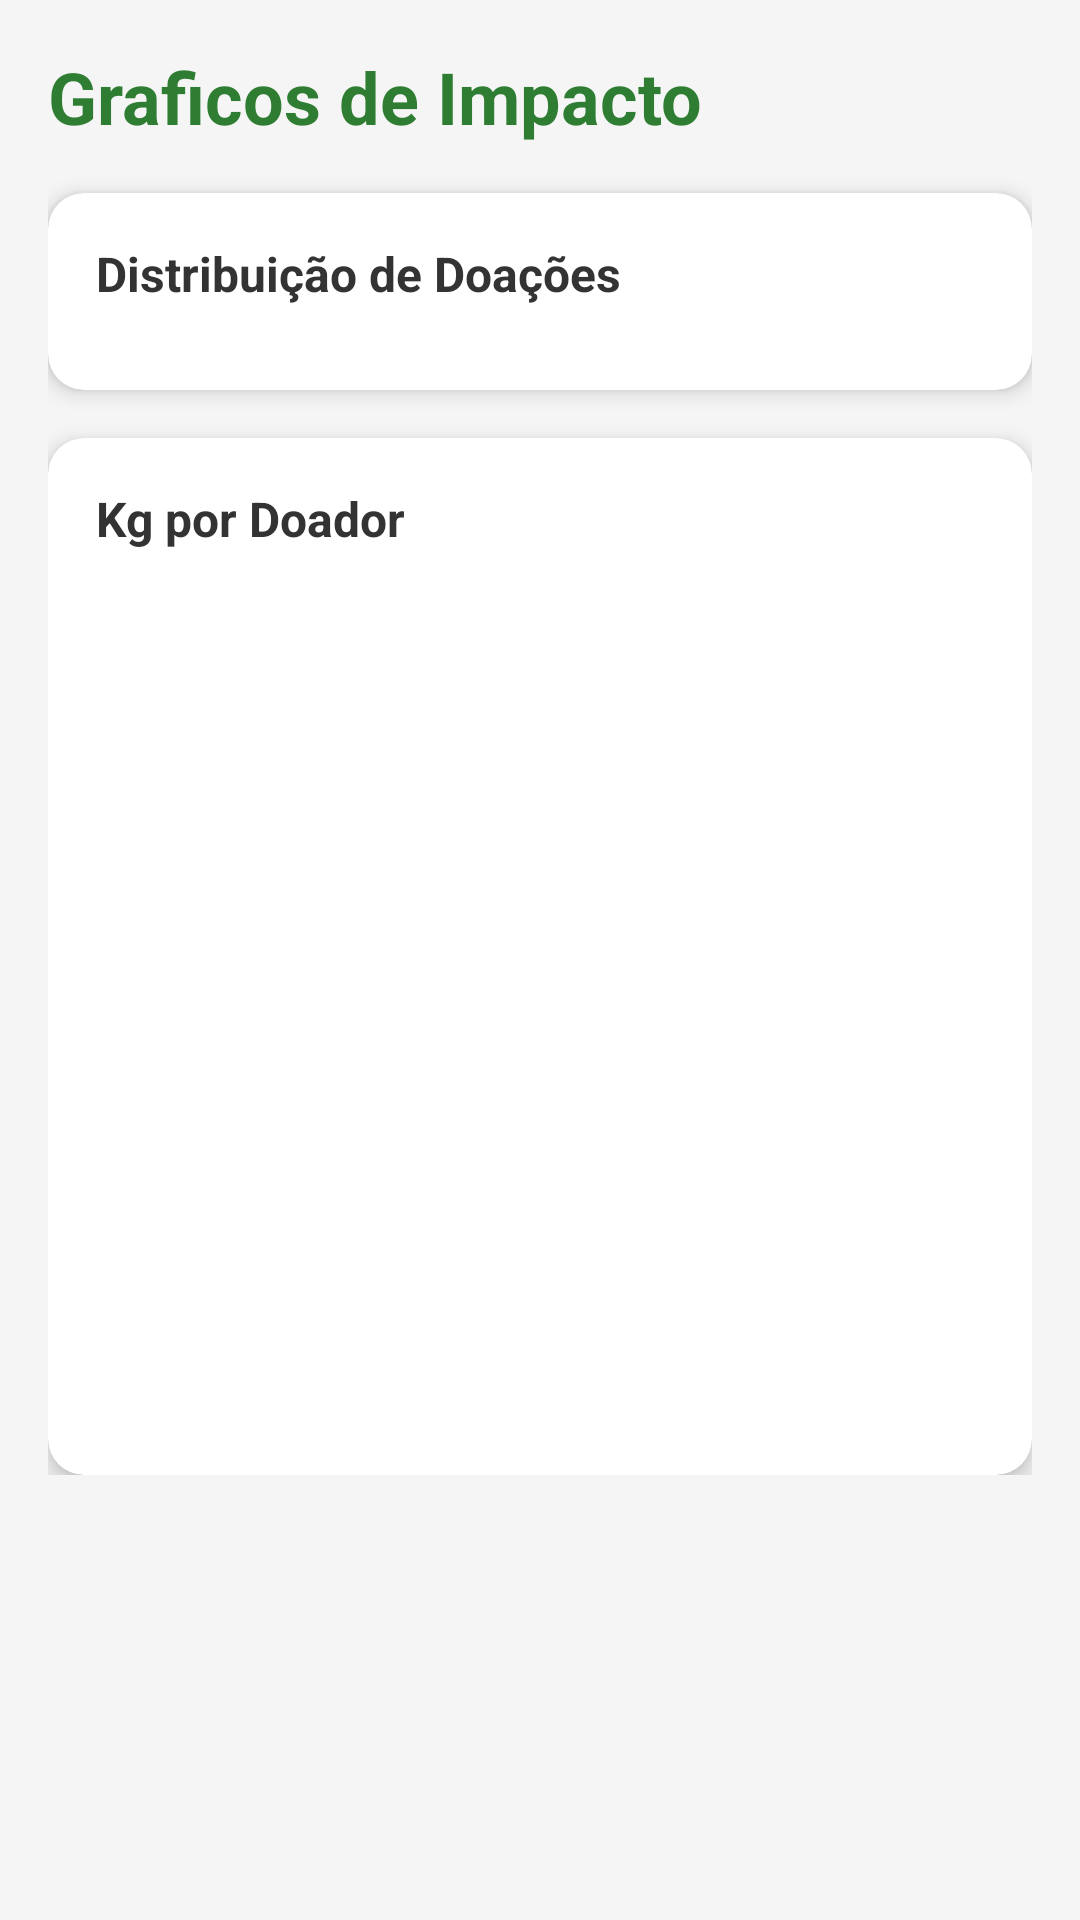

The Android layout XML behind this screen, and the referenced resources:
<!-- AndroidManifest.xml: application theme Theme.FoodBridgeAnalytics2 -->
<!-- res/layout/fragment_charts.xml -->
<?xml version="1.0" encoding="utf-8"?>
<ScrollView xmlns:android="http://schemas.android.com/apk/res/android"
    android:layout_width="match_parent"
    android:layout_height="match_parent"
    android:background="#F5F5F5">

    <LinearLayout
        android:layout_width="match_parent"
        android:layout_height="wrap_content"
        android:orientation="vertical"
        android:padding="16dp">

        <TextView
            android:layout_width="match_parent"
            android:layout_height="wrap_content"
            android:text="Graficos de Impacto"
            android:textSize="24sp"
            android:textStyle="bold"
            android:textColor="#2E7D32"
            android:layout_marginBottom="16dp"/>

        <androidx.cardview.widget.CardView
            xmlns:app="http://schemas.android.com/apk/res-auto"
            android:layout_width="match_parent"
            android:layout_height="wrap_content"
            android:layout_marginBottom="16dp"
            app:cardCornerRadius="12dp"
            app:cardElevation="4dp">
            <LinearLayout
                android:layout_width="match_parent"
                android:layout_height="wrap_content"
                android:orientation="vertical"
                android:padding="16dp">
                <TextView
                    android:layout_width="wrap_content"
                    android:layout_height="wrap_content"
                    android:text="Distribuição de Doações"
                    android:textSize="16sp"
                    android:textStyle="bold"
                    android:textColor="#333333"
                    android:layout_marginBottom="12dp"/>
                <LinearLayout
                    android:id="@+id/pieChartContainer"
                    android:layout_width="match_parent"
                    android:layout_height="wrap_content"
                    android:orientation="vertical"/>
            </LinearLayout>
        </androidx.cardview.widget.CardView>

        <androidx.cardview.widget.CardView
            xmlns:app="http://schemas.android.com/apk/res-auto"
            android:layout_width="match_parent"
            android:layout_height="wrap_content"
            app:cardCornerRadius="12dp"
            app:cardElevation="4dp">
            <LinearLayout
                android:layout_width="match_parent"
                android:layout_height="wrap_content"
                android:orientation="vertical"
                android:padding="16dp">
                <TextView
                    android:layout_width="wrap_content"
                    android:layout_height="wrap_content"
                    android:text="Kg por Doador"
                    android:textSize="16sp"
                    android:textStyle="bold"
                    android:textColor="#333333"
                    android:layout_marginBottom="12dp"/>
                <LinearLayout
                    android:id="@+id/barChartContainer"
                    android:layout_width="match_parent"
                    android:layout_height="280dp"
                    android:orientation="horizontal"
                    android:gravity="bottom"
                    android:padding="8dp"/>
            </LinearLayout>
        </androidx.cardview.widget.CardView>

    </LinearLayout>
</ScrollView>
<!-- resources referenced by this layout -->
<resources>
  <style name="Theme.FoodBridgeAnalytics2" parent="Theme.MaterialComponents.Light.NoActionBar">
      </style>
</resources>
